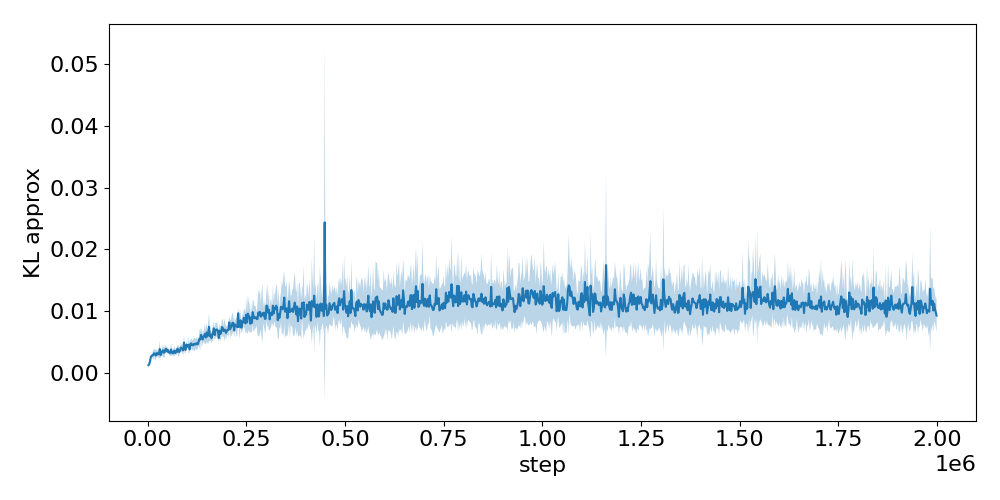

Data behind this chart, as committed beside it:
step, run_0, run_1, run_2, run_3, run_4
2048, 0.001711, 0.001192, 0.001429, 0.001339, 0.0007768
4096, 0.001554, 0.001648, 0.001271, 0.001355, 0.001432
6144, 0.002455, 0.001658, 0.00163, 0.002167, 0.001707
8192, 0.003322, 0.00207, 0.002448, 0.002553, 0.002777
10240, 0.002729, 0.002756, 0.002603, 0.002715, 0.003128
12288, 0.002706, 0.002711, 0.002373, 0.003154, 0.003438
14336, 0.002086, 0.00339, 0.002087, 0.002842, 0.004281
16384, 0.003666, 0.003679, 0.003374, 0.002612, 0.0027
18432, 0.003898, 0.002331, 0.003801, 0.002179, 0.00354
20480, 0.003285, 0.002411, 0.004042, 0.001878, 0.002662
22528, 0.003765, 0.002559, 0.003597, 0.003599, 0.002553
24576, 0.003295, 0.002854, 0.002151, 0.003546, 0.003222
26624, 0.003472, 0.002998, 0.002616, 0.00369, 0.003417
28672, 0.002942, 0.002897, 0.002236, 0.004602, 0.002583
30720, 0.002673, 0.005108, 0.002544, 0.005436, 0.003702
32768, 0.003068, 0.002882, 0.002269, 0.003669, 0.002699
34816, 0.002742, 0.003663, 0.002713, 0.003855, 0.003499
36864, 0.002801, 0.003507, 0.00406, 0.004233, 0.002874
38912, 0.003184, 0.003712, 0.002534, 0.005373, 0.003627
40960, 0.002815, 0.003178, 0.002915, 0.004604, 0.002928
43008, 0.003398, 0.002602, 0.002892, 0.004824, 0.003125
45056, 0.003898, 0.003736, 0.003539, 0.003216, 0.004841
47104, 0.004125, 0.003636, 0.004298, 0.003231, 0.004348
49152, 0.003394, 0.002884, 0.003683, 0.003701, 0.003871
51200, 0.004021, 0.002838, 0.00365, 0.004137, 0.004152
53248, 0.003739, 0.003156, 0.003308, 0.003448, 0.003152
55296, 0.003404, 0.003718, 0.002531, 0.003584, 0.00338
57344, 0.003225, 0.003482, 0.002538, 0.003908, 0.003131
59392, 0.005447, 0.002892, 0.003115, 0.003802, 0.003894
61440, 0.004085, 0.002967, 0.003123, 0.004001, 0.00276
63488, 0.003208, 0.003022, 0.003194, 0.003171, 0.003313
65536, 0.00278, 0.002772, 0.003286, 0.004262, 0.003481
67584, 0.004059, 0.004334, 0.002857, 0.004253, 0.002732
69632, 0.002513, 0.003231, 0.003666, 0.002977, 0.003836
71680, 0.003564, 0.003087, 0.00329, 0.003761, 0.004233
73728, 0.002429, 0.003514, 0.00369, 0.003484, 0.003805
75776, 0.004416, 0.003801, 0.004469, 0.002973, 0.004239
77824, 0.004967, 0.003889, 0.003039, 0.002964, 0.002887
79872, 0.004099, 0.003534, 0.002783, 0.004139, 0.002543
81920, 0.003403, 0.004037, 0.003522, 0.00374, 0.003423
83968, 0.00488, 0.002758, 0.004234, 0.004238, 0.004582
86016, 0.003463, 0.003451, 0.004366, 0.003844, 0.004866
88064, 0.00362, 0.003162, 0.003856, 0.004278, 0.004245
90112, 0.004442, 0.004039, 0.004503, 0.003064, 0.00238
92160, 0.006211, 0.00591, 0.003742, 0.004101, 0.004711
94208, 0.004037, 0.003279, 0.003745, 0.005151, 0.003396
96256, 0.004339, 0.003637, 0.003597, 0.00409, 0.003126
98304, 0.005398, 0.003988, 0.005271, 0.003943, 0.004461
100352, 0.004436, 0.004262, 0.004687, 0.004067, 0.003903
102400, 0.005014, 0.004743, 0.004528, 0.004412, 0.00424
104448, 0.00659, 0.004153, 0.003684, 0.005242, 0.002988
106496, 0.004292, 0.003999, 0.004274, 0.003622, 0.002989
108544, 0.005581, 0.004092, 0.004452, 0.005236, 0.004503
110592, 0.004724, 0.005009, 0.005058, 0.005617, 0.003506
112640, 0.005788, 0.003764, 0.004465, 0.004579, 0.004187
114688, 0.005958, 0.004047, 0.004546, 0.004173, 0.003702
116736, 0.005566, 0.004641, 0.003628, 0.00395, 0.005748
118784, 0.006448, 0.004079, 0.004221, 0.003439, 0.004888
120832, 0.004491, 0.005682, 0.004013, 0.005432, 0.004241
122880, 0.005399, 0.005356, 0.003598, 0.005325, 0.0035
... 916 more rows
